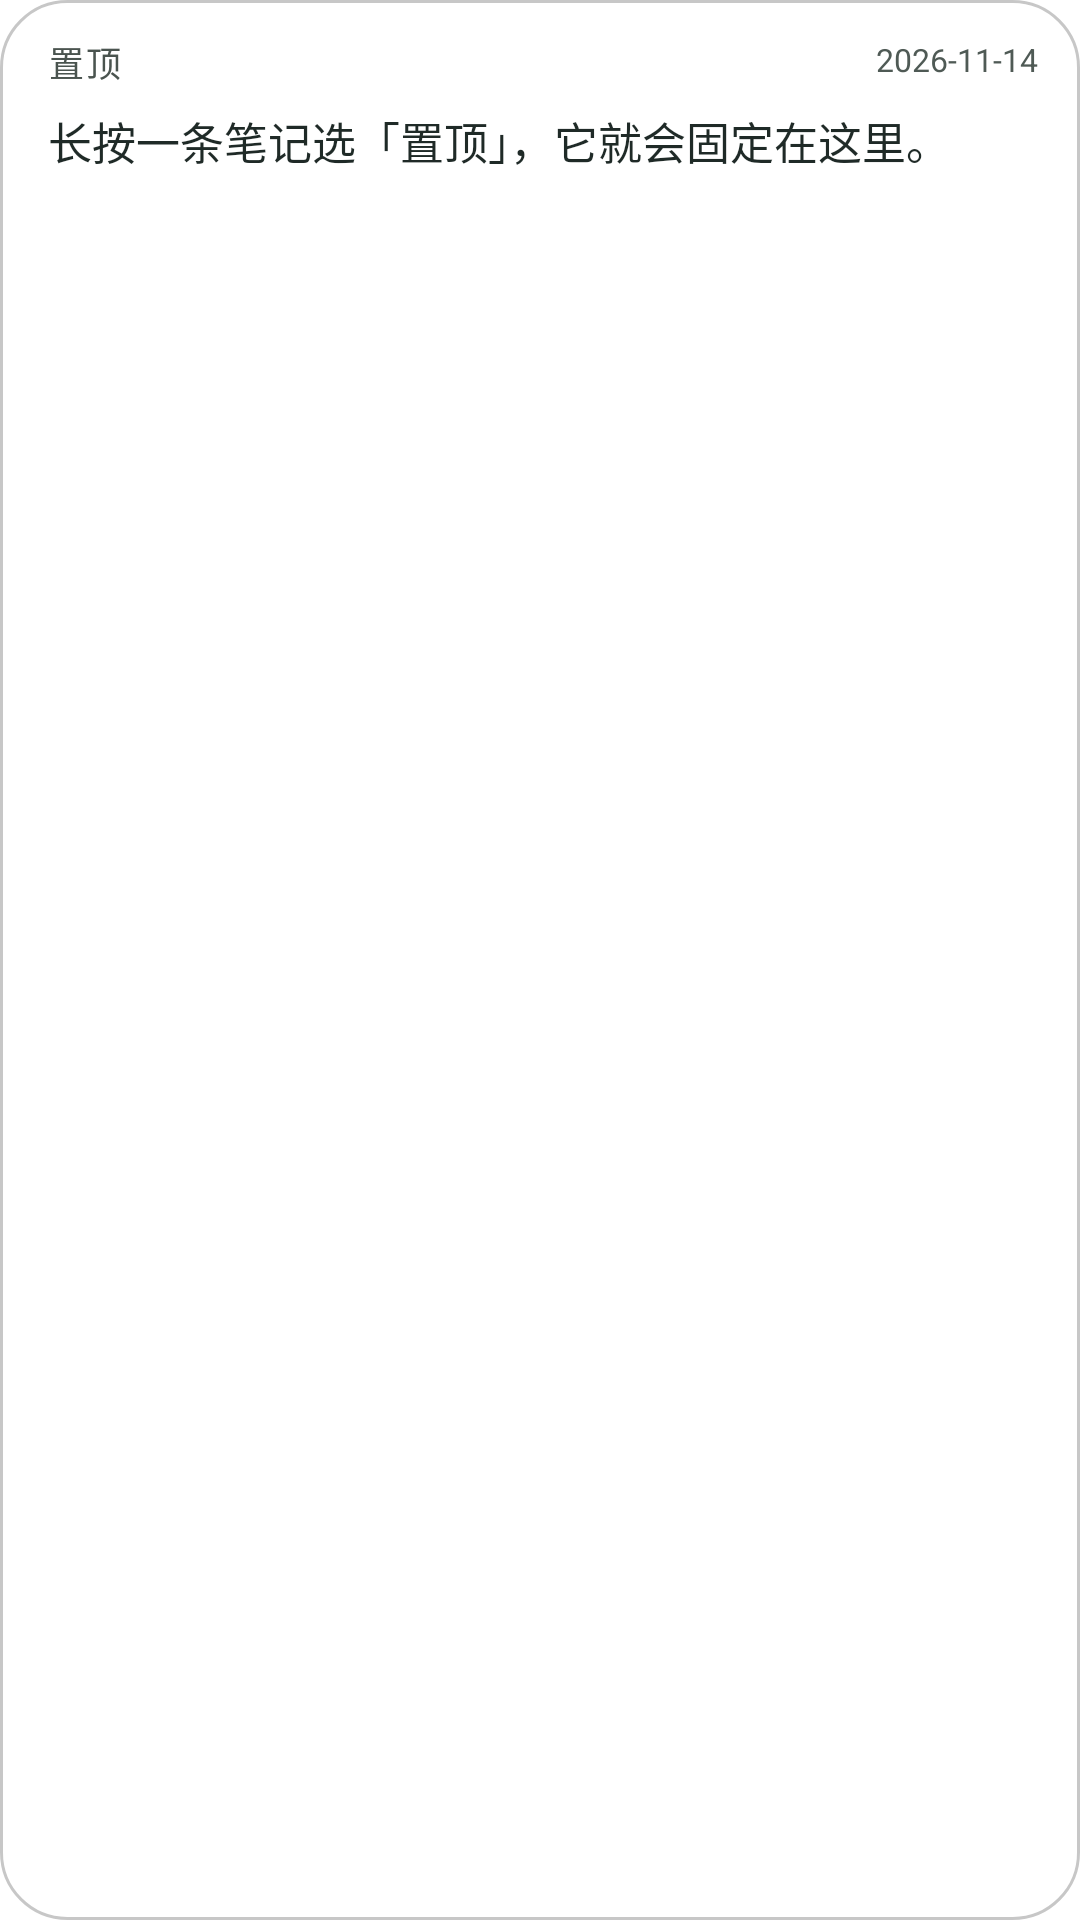

This screen was rendered from an Android layout file. Write that file and the resources it references.
<!-- AndroidManifest.xml: fallback theme Theme.MaterialComponents.DayNight.NoActionBar -->
<!-- res/layout/inkpaper_pinned_widget_compact.xml -->
<?xml version="1.0" encoding="utf-8"?>
<FrameLayout xmlns:android="http://schemas.android.com/apk/res/android"
    android:id="@+id/inkpaper_widget_glass_root"
    android:layout_width="match_parent"
    android:layout_height="match_parent"
    android:background="@drawable/inkpaper_widget_background">

    <ImageView
        android:id="@+id/inkpaper_widget_glass"
        android:layout_width="match_parent"
        android:layout_height="match_parent"
        android:contentDescription="@null"
        android:scaleType="centerCrop"
        android:visibility="gone" />

    <LinearLayout
        android:layout_width="match_parent"
        android:layout_height="match_parent"
        android:orientation="vertical"
        android:paddingStart="16dp"
        android:paddingTop="12dp"
        android:paddingEnd="14dp"
        android:paddingBottom="11dp">

        <LinearLayout
            android:layout_width="match_parent"
            android:layout_height="wrap_content"
            android:gravity="center_vertical"
            android:orientation="horizontal">

            <TextView
                android:id="@+id/inkpaper_widget_pinned_label"
                android:layout_width="0dp"
                android:layout_height="wrap_content"
                android:layout_weight="1"
                android:ellipsize="end"
                android:includeFontPadding="false"
                android:letterSpacing="0.06"
                android:maxLines="1"
                android:text="置顶"
                android:textColor="@color/inkpaper_widget_accent"
                android:textSize="11.5sp" />

            <TextView
                android:id="@+id/inkpaper_widget_pinned_time"
                android:layout_width="wrap_content"
                android:layout_height="wrap_content"
                android:includeFontPadding="false"
                android:maxLines="1"
                android:text="2026-11-14"
                android:textColor="@color/inkpaper_widget_muted"
                android:textSize="10.5sp" />
        </LinearLayout>

        <TextView
            android:id="@+id/inkpaper_widget_pinned_text"
            android:layout_width="match_parent"
            android:layout_height="0dp"
            android:layout_marginTop="7dp"
            android:layout_weight="1"
            android:ellipsize="end"
            android:lineSpacingExtra="3dp"
            android:maxLines="3"
            android:text="长按一条笔记选「置顶」，它就会固定在这里。"
            android:textColor="@color/inkpaper_widget_text"
            android:textSize="14.5sp" />
    </LinearLayout>
</FrameLayout>
<!-- resources referenced by this layout -->
<resources>
  <color name="inkpaper_widget_accent">#4A544F</color>
  <color name="inkpaper_widget_muted">#4F5A55</color>
  <color name="inkpaper_widget_text">#1F2A27</color>
  <!-- drawable inkpaper_widget_background (drawable) -->
  <?xml version="1.0" encoding="utf-8"?>
  <layer-list xmlns:android="http://schemas.android.com/apk/res/android">
      
      <item>
          <shape android:shape="rectangle">
              <solid android:color="@color/inkpaper_widget_background" />
              <corners android:radius="22dp" />
          </shape>
      </item>
      
      <item>
          <shape android:shape="rectangle">
              <gradient
                  android:angle="270"
                  android:endColor="@color/inkpaper_widget_highlight_end"
                  android:startColor="@color/inkpaper_widget_highlight_start" />
              <corners android:radius="22dp" />
          </shape>
      </item>
      
      <item>
          <shape android:shape="rectangle">
              <gradient
                  android:angle="270"
                  android:endColor="@color/inkpaper_widget_sheen_end"
                  android:startColor="@color/inkpaper_widget_sheen_start" />
              <corners android:radius="22dp" />
          </shape>
      </item>
      
      <item>
          <shape android:shape="rectangle">
              <stroke
                  android:width="1dp"
                  android:color="@color/inkpaper_widget_border" />
              <corners android:radius="22dp" />
          </shape>
      </item>
      
      <item
          android:bottom="1dp"
          android:left="1dp"
          android:right="1dp"
          android:top="1dp">
          <shape android:shape="rectangle">
              <stroke
                  android:width="1dp"
                  android:color="@color/inkpaper_widget_rim" />
              <corners android:radius="21dp" />
          </shape>
      </item>
  </layer-list>
  <color name="inkpaper_widget_background">#C7FFFFFF</color>
  <color name="inkpaper_widget_highlight_end">#00FFFFFF</color>
  <color name="inkpaper_widget_highlight_start">#2EFFFFFF</color>
  <color name="inkpaper_widget_sheen_end">#14FFFFFF</color>
  <color name="inkpaper_widget_sheen_start">#5CFFFFFF</color>
  <color name="inkpaper_widget_border">#38000000</color>
  <color name="inkpaper_widget_rim">#2EFFFFFF</color>
</resources>
